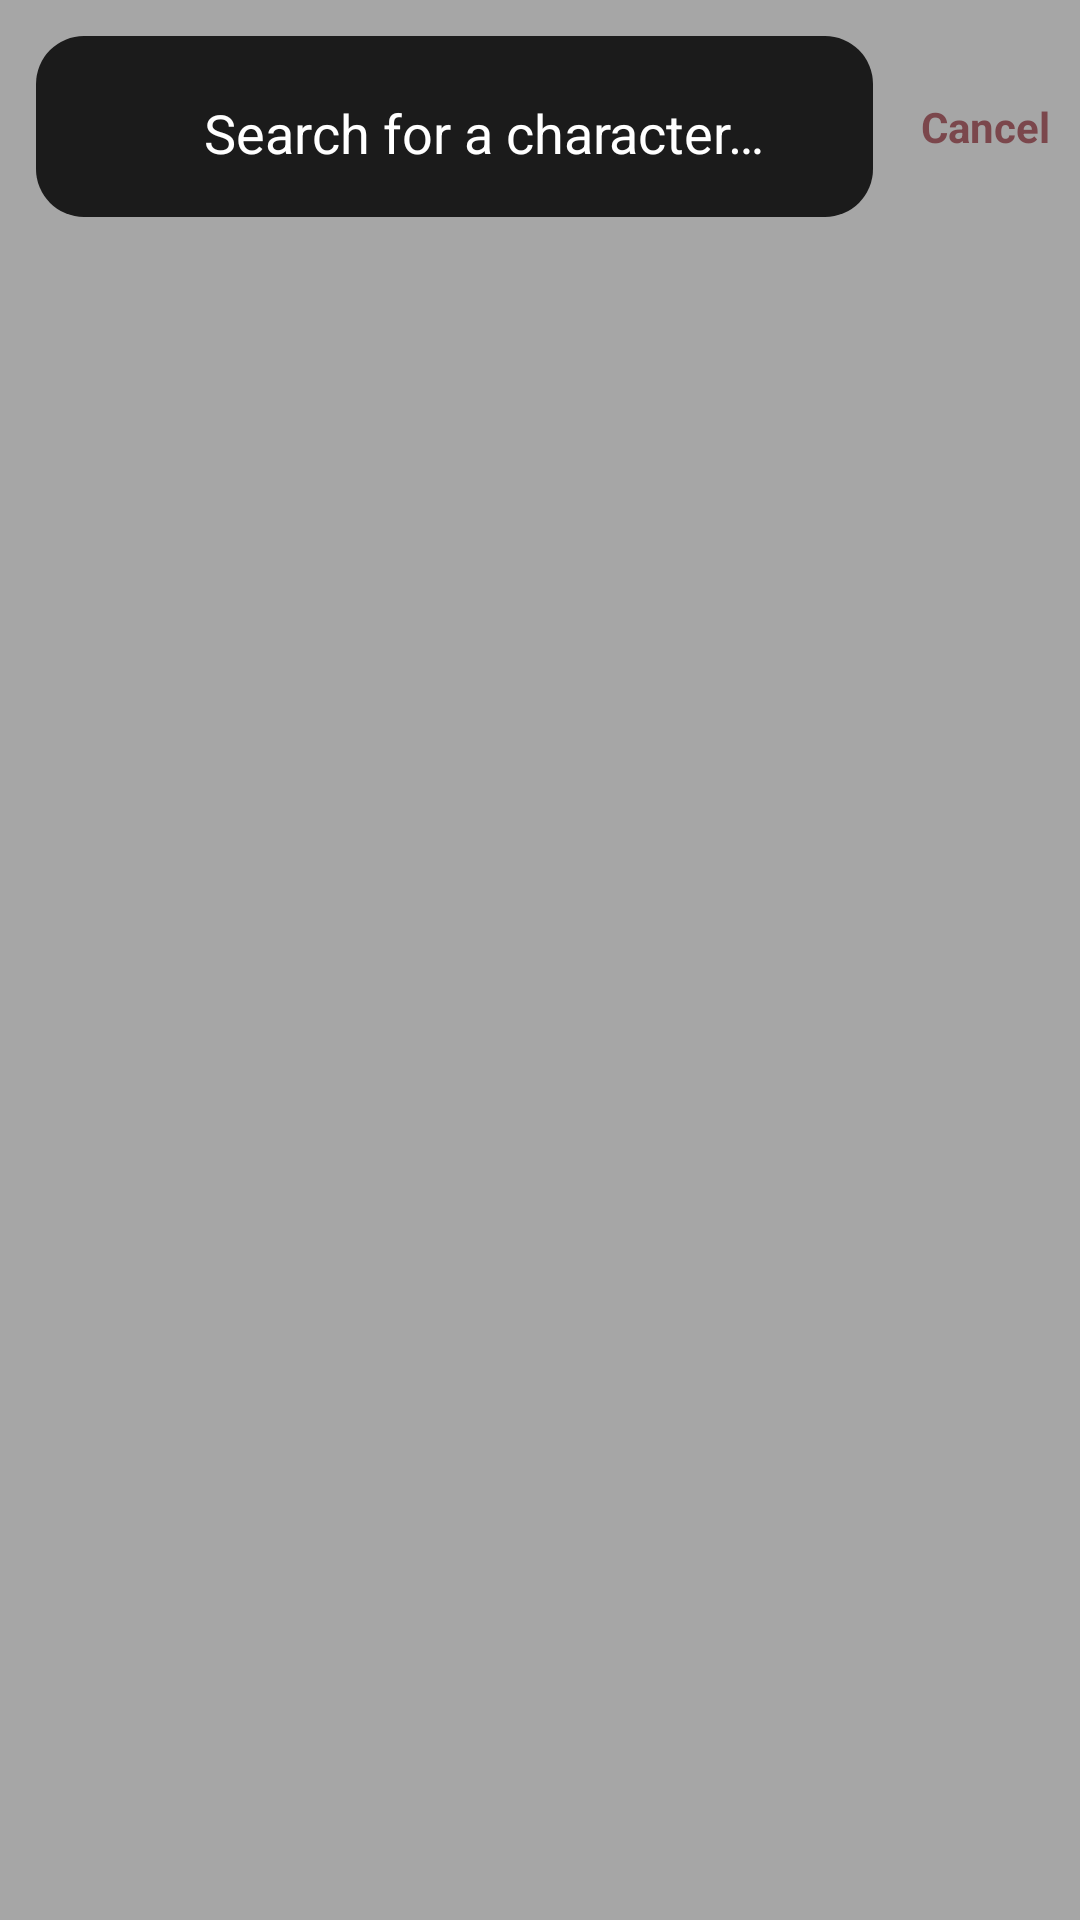

Layout XML and referenced resources for this Android screen:
<!-- AndroidManifest.xml: application theme Theme.MarvelApp -->
<!-- res/layout/activity_search_characters.xml -->
<?xml version="1.0" encoding="utf-8"?>
<androidx.constraintlayout.widget.ConstraintLayout xmlns:android="http://schemas.android.com/apk/res/android"
    xmlns:app="http://schemas.android.com/apk/res-auto"
    android:layout_width="match_parent"
    android:layout_height="match_parent"
    android:background="@color/search_bg_color">

    <androidx.constraintlayout.widget.ConstraintLayout
        android:id="@+id/searchLayout"
        android:layout_width="0dp"
        android:layout_height="wrap_content"
        android:layout_margin="12dp"
        android:background="@drawable/search_bg"
        app:layout_constraintEnd_toStartOf="@id/cancelSearch"
        app:layout_constraintStart_toStartOf="parent"
        app:layout_constraintTop_toTopOf="parent">

        <androidx.appcompat.widget.AppCompatEditText
            android:id="@+id/searchInput"
            android:layout_width="0dp"
            android:layout_height="wrap_content"
            android:layout_margin="4dp"
            android:background="@android:color/transparent"
            android:hint="@string/search_for_a_character"
            android:padding="16dp"
            android:textColor="@color/white"
            android:textColorHint="@color/white"
            android:textCursorDrawable="@drawable/color_cursor"
            app:layout_constraintEnd_toEndOf="parent"
            app:layout_constraintStart_toEndOf="@id/searchIcon"
            app:layout_constraintTop_toTopOf="parent" />

        <androidx.appcompat.widget.AppCompatImageView
            android:id="@+id/searchIcon"
            android:layout_width="30dp"
            android:layout_height="30dp"
            android:layout_marginStart="6dp"
            android:padding="3dp"
            android:src="@drawable/ic_magnifying_glass"
            app:layout_constraintBottom_toBottomOf="@id/searchInput"
            app:layout_constraintStart_toStartOf="parent"
            app:layout_constraintTop_toTopOf="@id/searchInput"
            app:tint="@color/white" />

    </androidx.constraintlayout.widget.ConstraintLayout>

    <TextView
        android:id="@+id/cancelSearch"
        android:layout_width="wrap_content"
        android:layout_height="wrap_content"
        android:layout_marginEnd="6dp"
        android:padding="4dp"
        android:text="@string/cancel"
        android:textColor="@color/red_7b474c"
        android:textStyle="bold"
        app:layout_constraintBottom_toBottomOf="@+id/searchLayout"
        app:layout_constraintEnd_toEndOf="parent"
        app:layout_constraintTop_toTopOf="@+id/searchLayout" />


    <androidx.recyclerview.widget.RecyclerView
        android:id="@+id/searchRecyclerView"
        android:layout_width="match_parent"
        android:layout_height="0dp"
        android:layout_margin="8dp"
        app:layoutManager="androidx.recyclerview.widget.LinearLayoutManager"
        app:layout_constraintBottom_toBottomOf="parent"
        app:layout_constraintEnd_toEndOf="parent"
        app:layout_constraintStart_toStartOf="parent"
        app:layout_constraintTop_toBottomOf="@+id/searchLayout" />

</androidx.constraintlayout.widget.ConstraintLayout>
<!-- resources referenced by this layout -->
<resources>
  <color name="red_7b474c">#7b474c</color>
  <color name="search_bg_color">#59000000</color>
  <color name="white">#FFFFFFFF</color>
  <!-- drawable color_cursor (drawable) -->
  <?xml version="1.0" encoding="utf-8"?>
  <shape xmlns:android="http://schemas.android.com/apk/res/android" >
      <size android:width="2dp" />
      <solid android:color="@color/red_b6151c"  />
  </shape>
  <!-- drawable search_bg (drawable) -->
  <?xml version="1.0" encoding="utf-8"?>
  <shape xmlns:android="http://schemas.android.com/apk/res/android"
      android:shape="rectangle">
  
      <solid android:color="@color/black_1b1b1b"/>
      <corners
          android:radius="16dp" />
  
  </shape>
  <string name="cancel">Cancel</string>
  <string name="search_for_a_character">Search for a character…</string>
  <style name="Theme.MarvelApp" parent="Theme.MaterialComponents.DayNight.NoActionBar">
          
          <item name="colorPrimary">@color/black_1b1b1b</item>
          <item name="colorPrimaryVariant">@color/black_1b1b1b</item>
          <item name="colorOnPrimary">@color/white</item>
          
          <item name="colorSecondary">@color/red_b6151c</item>
          <item name="colorSecondaryVariant">@color/red_b6151c</item>
          <item name="colorOnSecondary">@color/black</item>
          
          <item name="android:statusBarColor" tools:targetApi="l">?attr/colorPrimaryVariant</item>
          
  
      </style>
  <color name="red_b6151c">#b6151c</color>
  <color name="black_1b1b1b">#1b1b1b</color>
  <color name="black">#FF000000</color>
</resources>
